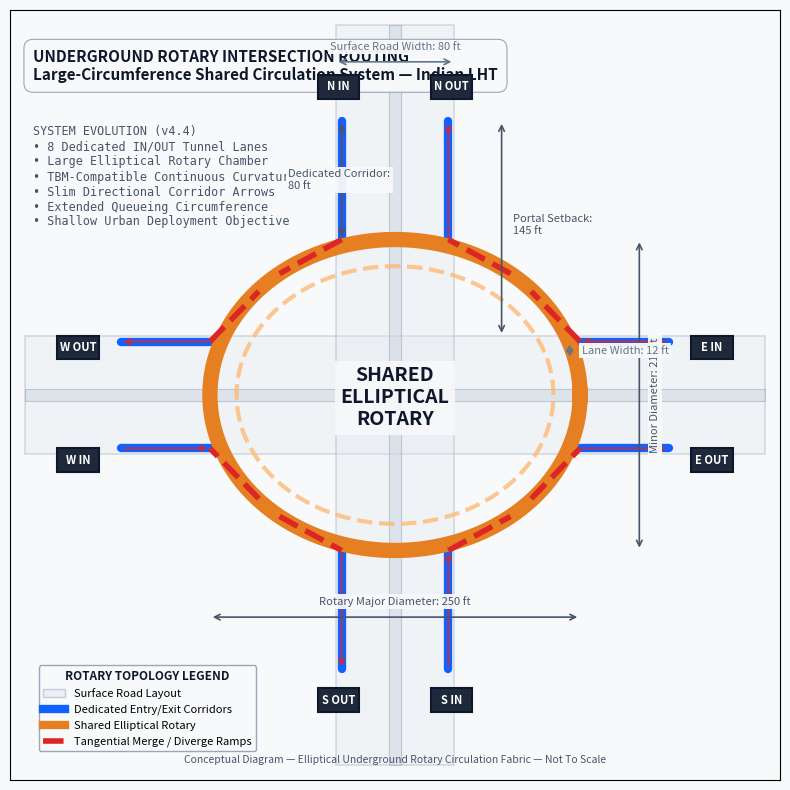

This chart was generated by the following Python code:
# Underground Rotary Intersection Routing — v4.4
# Generated with ChatGPT collaboration
# Conceptual urban infrastructure visualization engine

import matplotlib.pyplot as plt
import matplotlib.patches as patches
import numpy as np

fig, ax = plt.subplots(figsize=(10,10), dpi=300)

# Theme
bg = "#F8F9FA"
road_fill = "#E2E8F0"
road_edge = "#94A3B8"
median_fill = "#CBD5E1"
grid = "#E5E7EB"

corridor_color = "#0F62FE"
ring_color = "#E67E22"
ramp_color = "#DC2626"
portal_color = "#1E293B"

text = "#0F172A"
muted = "#475569"

fig.patch.set_facecolor(bg)
ax.set_facecolor(bg)

# Grid
ax.grid(color=grid, linestyle='--', linewidth=0.5, zorder=0)

# Surface roads
road_w = 80
lane_w = 12
median_w = 8
half = road_w/2
extent = 250

ax.add_patch(
    patches.Rectangle(
        (-extent,-half),
        extent*2,
        road_w,
        facecolor=road_fill,
        edgecolor=road_edge,
        linewidth=1.2,
        alpha=0.35,
        zorder=1
    )
)

ax.add_patch(
    patches.Rectangle(
        (-half,-extent),
        road_w,
        extent*2,
        facecolor=road_fill,
        edgecolor=road_edge,
        linewidth=1.2,
        alpha=0.35,
        zorder=1
    )
)

# Medians
ax.add_patch(
    patches.Rectangle(
        (-extent,-median_w/2),
        extent*2,
        median_w,
        facecolor=median_fill,
        edgecolor=road_edge,
        linewidth=0.8,
        alpha=0.5,
        zorder=2
    )
)

ax.add_patch(
    patches.Rectangle(
        (-median_w/2,-extent),
        median_w,
        extent*2,
        facecolor=median_fill,
        edgecolor=road_edge,
        linewidth=0.8,
        alpha=0.5,
        zorder=2
    )
)

# Rotary geometry

a = 125
b = 105

theta = np.linspace(0,2*np.pi,600)

ax.plot(
    a*np.cos(theta),
    b*np.sin(theta),
    color=ring_color,
    linewidth=11,
    zorder=5
)

ax.plot(
    (a-18)*np.cos(theta),
    (b-18)*np.sin(theta),
    color="#FDBA74",
    linewidth=3,
    linestyle="--",
    alpha=0.8,
    zorder=5
)

# Rotary directional arrows
angles = np.linspace(20,340,10)

for ang in angles:
    r1 = np.deg2rad(ang)
    r2 = np.deg2rad(ang-18)

    p1 = np.array([a*np.cos(r1), b*np.sin(r1)])
    p2 = np.array([a*np.cos(r2), b*np.sin(r2)])

    arrow = patches.FancyArrowPatch(
        p1,p2,
        arrowstyle='-|>',
        mutation_scale=15,
        linewidth=2,
        color=ring_color,
        zorder=6
    )
    ax.add_patch(arrow)

# Dedicated corridors
portal_dist = 185

corridors = [
    ((-36, portal_dist), (-36, b)),
    ((36, b), (36, portal_dist)),

    ((36, -portal_dist), (36, -b)),
    ((-36, -b), (-36, -portal_dist)),

    ((portal_dist, 36), (a, 36)),
    ((a, -36), (portal_dist, -36)),

    ((-a, 36), (-portal_dist, 36)),
    ((-portal_dist, -36), (-a, -36)),
]

for p1,p2 in corridors:
    ax.plot(
        [p1[0],p2[0]],
        [p1[1],p2[1]],
        linewidth=6,
        color=corridor_color,
        solid_capstyle='round',
        zorder=4
    )

    arrow = patches.FancyArrowPatch(
        p1,p2,
        arrowstyle='->',
        mutation_scale=10,
        linewidth=1.2,
        color=ramp_color,
        zorder=7
    )
    ax.add_patch(arrow)

# Tangential ramps
ramps = [
    ((-36,b), (-78,82)),
    ((78,82), (36,b)),

    ((36,-b), (78,-82)),
    ((-78,-82), (-36,-b)),

    ((a,36), (92,70)),
    ((92,-70), (a,-36)),

    ((-92,-70), (-a,-36)),
    ((-a,36), (-92,70)),
]

for p1,p2 in ramps:
    ax.plot(
        [p1[0],p2[0]],
        [p1[1],p2[1]],
        color=ramp_color,
        linewidth=4,
        linestyle='--',
        zorder=6
    )

# Portal boxes
portal_boxes = [
    (-52,200,"N IN"),
    (24,200,"N OUT"),

    (24,-214,"S IN"),
    (-52,-214,"S OUT"),

    (200,24,"E IN"),
    (200,-52,"E OUT"),

    (-228,-52,"W IN"),
    (-228,24,"W OUT"),
]

for x0,y0,label in portal_boxes:
    rect = patches.Rectangle(
        (x0,y0),
        28,
        16,
        facecolor=portal_color,
        edgecolor="#0F172A",
        linewidth=1.5,
        zorder=8
    )

    ax.add_patch(rect)

    ax.text(
        x0+14,
        y0+8,
        label,
        ha='center',
        va='center',
        fontsize=8,
        color='white',
        fontweight='bold',
        zorder=9
    )

bbox_dim = dict(facecolor=bg, edgecolor='none', pad=1.5, alpha=0.95)

# Dimensions
ax.annotate('', xy=(-a,-150), xytext=(a,-150),
            arrowprops=dict(arrowstyle='<->', lw=1.2, color=muted), zorder=20)

ax.text(0,-142,"Rotary Major Diameter: 250 ft",
        ha='center', fontsize=8, color=muted, zorder=21, bbox=bbox_dim)

ax.annotate('', xy=(165,-b), xytext=(165,b),
            arrowprops=dict(arrowstyle='<->', lw=1.2, color=muted), zorder=20)

ax.text(172,0,"Minor Diameter: 210 ft",
        rotation=90, va='center', fontsize=8,
        color=muted, zorder=21, bbox=bbox_dim)

ax.annotate('', xy=(72,40), xytext=(72,185),
            arrowprops=dict(arrowstyle='<->', lw=1.2, color=muted), zorder=20)

ax.text(80,115,"Portal Setback:\n145 ft",
        fontsize=8, color=muted, va='center',
        zorder=21, bbox=bbox_dim)

ax.annotate('', xy=(-36,105), xytext=(-36,185),
            arrowprops=dict(arrowstyle='<->', lw=1.2, color=muted), zorder=20)

ax.text(-72,145,"Dedicated Corridor:\n80 ft",
        fontsize=8, color=muted, va='center',
        zorder=21, bbox=bbox_dim)

# Surface dimensions
ax.annotate('', xy=(-40,225), xytext=(40,225),
            arrowprops=dict(arrowstyle='<->', lw=1.2, color="#64748B"),
            zorder=20)

ax.text(0,233,"Surface Road Width: 80 ft",
        ha='center', fontsize=8, color="#64748B",
        zorder=21, bbox=bbox_dim)

ax.annotate('', xy=(118,24), xytext=(118,36),
            arrowprops=dict(arrowstyle='<->', lw=1.2, color="#64748B"),
            zorder=20)

ax.text(126,30,"Lane Width: 12 ft",
        fontsize=8, color="#64748B",
        va='center', zorder=21, bbox=bbox_dim)

# Center label
ax.text(
    0,-2,
    "SHARED\nELLIPTICAL\nROTARY",
    ha='center',
    va='center',
    fontsize=14,
    fontweight='bold',
    color=text,
    zorder=10,
    bbox=dict(facecolor=bg, edgecolor='none', alpha=0.9)
)

# Title
ax.text(
    0.03,0.95,
    "UNDERGROUND ROTARY INTERSECTION ROUTING\nLarge-Circumference Shared Circulation System — Indian LHT",
    transform=ax.transAxes,
    fontsize=11,
    fontweight='bold',
    color=text,
    va='top',
    ha='left',
    bbox=dict(
        boxstyle="round,pad=0.6",
        facecolor=bg,
        edgecolor=road_edge,
        linewidth=0.8,
        alpha=0.95
    )
)

# Specs
specs = (
    "SYSTEM EVOLUTION (v4.4)\n"
    "• 8 Dedicated IN/OUT Tunnel Lanes\n"
    "• Large Elliptical Rotary Chamber\n"
    "• TBM-Compatible Continuous Curvature\n"
    "• Slim Directional Corridor Arrows\n"
    "• Extended Queueing Circumference\n"
    "• Shallow Urban Deployment Objective"
)

ax.text(
    0.03,0.85,specs,
    transform=ax.transAxes,
    fontsize=8.5,
    fontfamily="monospace",
    color=muted,
    va='top',
    ha='left'
)

# Legend
handles = [
    patches.Patch(facecolor=road_fill, edgecolor=road_edge, alpha=0.5, label="Surface Road Layout"),
    plt.Line2D([0],[0], color=corridor_color, lw=6, label="Dedicated Entry/Exit Corridors"),
    plt.Line2D([0],[0], color=ring_color, lw=6, label="Shared Elliptical Rotary"),
    plt.Line2D([0],[0], color=ramp_color, lw=4, linestyle='--', label="Tangential Merge / Diverge Ramps"),
]

legend = ax.legend(
    handles=handles,
    loc="lower left",
    bbox_to_anchor=(0.03,0.03),
    fontsize=8,
    facecolor=bg,
    edgecolor=road_edge,
    framealpha=0.95,
    title="ROTARY TOPOLOGY LEGEND",
    title_fontsize=8.5
)

plt.setp(legend.get_title(), fontweight='bold', color=text)

# Footer
ax.text(
    0.5,0.02,
    "Conceptual Diagram — Elliptical Underground Rotary Circulation Fabric — Not To Scale",
    transform=ax.transAxes,
    ha='center',
    va='bottom',
    fontsize=7.5,
    color=muted
)

ax.set_xlim(-260,260)
ax.set_ylim(-260,260)
ax.set_aspect('equal')
ax.set_xticks([])
ax.set_yticks([])

plt.savefig("rotary_underpass_v44.png", bbox_inches='tight', facecolor=fig.get_facecolor())
plt.savefig("rotary_underpass_v44.svg", bbox_inches='tight', facecolor=fig.get_facecolor())

print("Generated rotary_underpass_v44.png and rotary_underpass_v44.svg")
